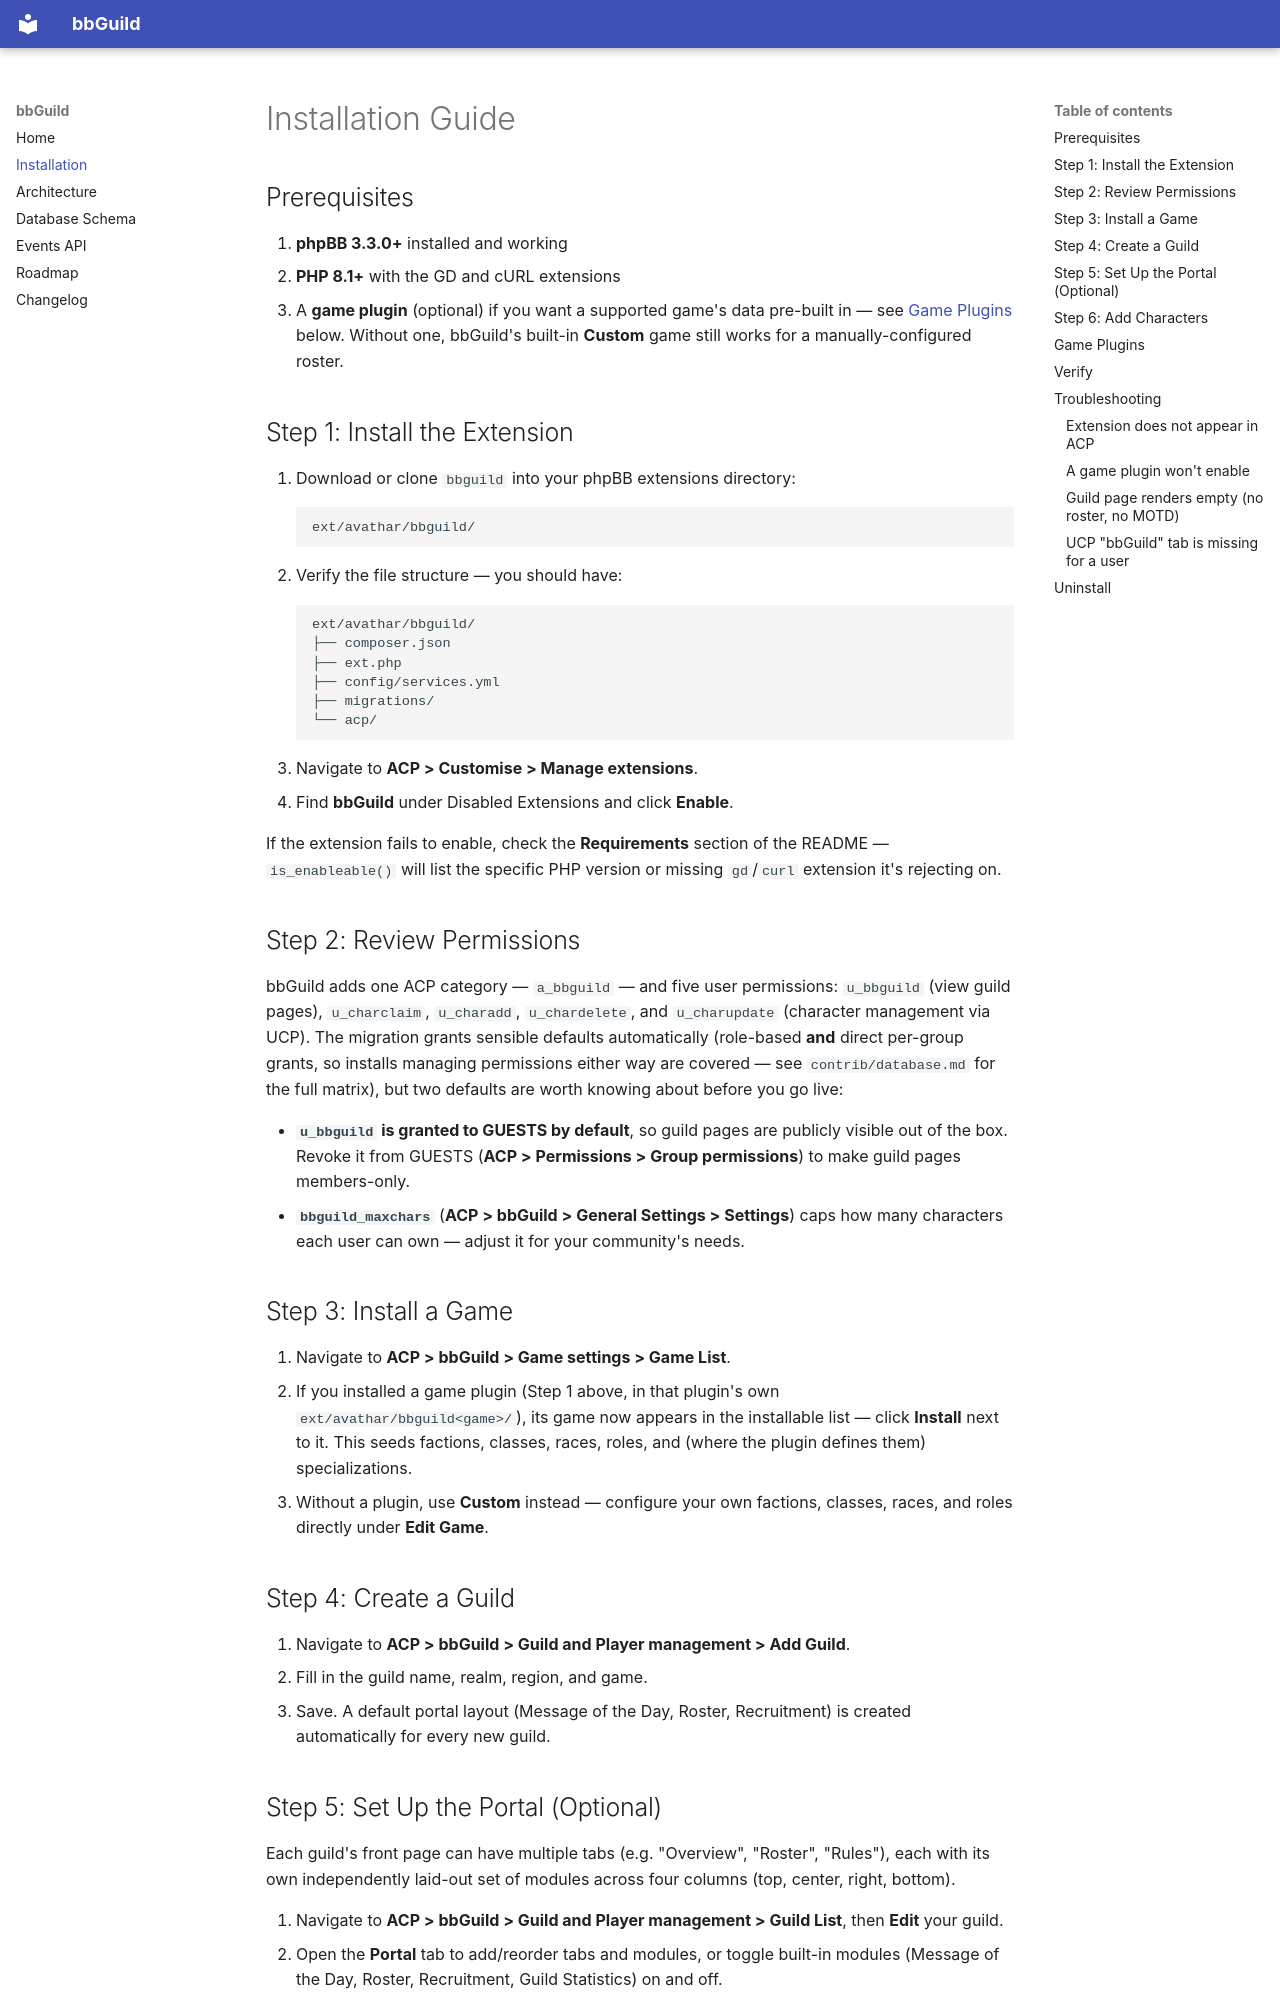

repository: avatharbe/bbguild · page: INSTALL/index.html · generator: mkdocs

# Installation Guide

## Prerequisites

1. **phpBB 3.3.0+** installed and working
2. **PHP 8.1+** with the GD and cURL extensions
3. A **game plugin** (optional) if you want a supported game's data pre-built
   in — see [Game Plugins](#game-plugins) below. Without one, bbGuild's
   built-in **Custom** game still works for a manually-configured roster.

## Step 1: Install the Extension

1. Download or clone `bbguild` into your phpBB extensions directory:
   ```
   ext/avathar/bbguild/
   ```
2. Verify the file structure — you should have:
   ```
   ext/avathar/bbguild/
   ├── composer.json
   ├── ext.php
   ├── config/services.yml
   ├── migrations/
   └── acp/
   ```
3. Navigate to **ACP > Customise > Manage extensions**.
4. Find **bbGuild** under Disabled Extensions and click **Enable**.

If the extension fails to enable, check the **Requirements** section of the
README — `is_enableable()` will list the specific PHP version or missing
`gd`/`curl` extension it's rejecting on.

## Step 2: Review Permissions

bbGuild adds one ACP category — `a_bbguild` — and five user permissions:
`u_bbguild` (view guild pages), `u_charclaim`, `u_charadd`, `u_chardelete`,
and `u_charupdate` (character management via UCP). The migration grants
sensible defaults automatically (role-based **and** direct per-group
grants, so installs managing permissions either way are covered — see
`contrib/database.md` for the full matrix), but two defaults are worth
knowing about before you go live:

- **`u_bbguild` is granted to GUESTS by default**, so guild pages are
  publicly visible out of the box. Revoke it from GUESTS (**ACP >
  Permissions > Group permissions**) to make guild pages members-only.
- **`bbguild_maxchars`** (**ACP > bbGuild > General Settings > Settings**)
  caps how many characters each user can own — adjust it for your
  community's needs.

## Step 3: Install a Game

1. Navigate to **ACP > bbGuild > Game settings > Game List**.
2. If you installed a game plugin (Step 1 above, in that plugin's own
   `ext/avathar/bbguild<game>/`), its game now appears in the installable
   list — click **Install** next to it. This seeds factions, classes,
   races, roles, and (where the plugin defines them) specializations.
3. Without a plugin, use **Custom** instead — configure your own factions,
   classes, races, and roles directly under **Edit Game**.

## Step 4: Create a Guild

1. Navigate to **ACP > bbGuild > Guild and Player management > Add Guild**.
2. Fill in the guild name, realm, region, and game.
3. Save. A default portal layout (Message of the Day, Roster, Recruitment)
   is created automatically for every new guild.
